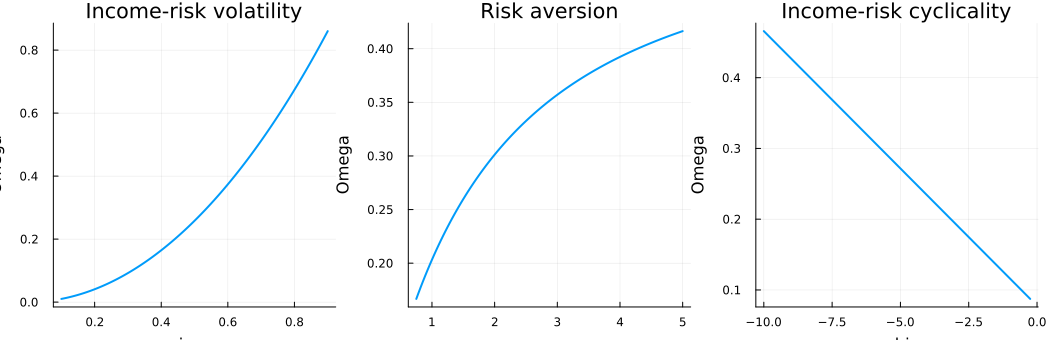

Source data for this figure (header and first rows):
parameter, value, Omega
sigma, 0.1, 0.01021
sigma, 0.1067, 0.01163
sigma, 0.1134, 0.01314
sigma, 0.1202, 0.01475
sigma, 0.1269, 0.01645
sigma, 0.1336, 0.01824
sigma, 0.1403, 0.02012
sigma, 0.1471, 0.0221
sigma, 0.1538, 0.02417
sigma, 0.1605, 0.02633
sigma, 0.1672, 0.02858
sigma, 0.1739, 0.03093
sigma, 0.1807, 0.03337
sigma, 0.1874, 0.03591
sigma, 0.1941, 0.03853
sigma, 0.2008, 0.04125
sigma, 0.2076, 0.04407
sigma, 0.2143, 0.04697
sigma, 0.221, 0.04997
sigma, 0.2277, 0.05307
sigma, 0.2345, 0.05626
sigma, 0.2412, 0.05954
sigma, 0.2479, 0.06291
sigma, 0.2546, 0.06638
sigma, 0.2613, 0.06995
sigma, 0.2681, 0.0736
sigma, 0.2748, 0.07736
sigma, 0.2815, 0.0812
sigma, 0.2882, 0.08514
sigma, 0.295, 0.08918
sigma, 0.3017, 0.09331
sigma, 0.3084, 0.09753
sigma, 0.3151, 0.1018
sigma, 0.3218, 0.1063
sigma, 0.3286, 0.1108
sigma, 0.3353, 0.1154
sigma, 0.342, 0.1201
sigma, 0.3487, 0.1249
sigma, 0.3555, 0.1298
sigma, 0.3622, 0.1347
sigma, 0.3689, 0.1398
sigma, 0.3756, 0.145
sigma, 0.3824, 0.1503
sigma, 0.3891, 0.1557
sigma, 0.3958, 0.1611
sigma, 0.4025, 0.1667
sigma, 0.4092, 0.1723
sigma, 0.416, 0.1781
sigma, 0.4227, 0.184
sigma, 0.4294, 0.1899
sigma, 0.4361, 0.1959
sigma, 0.4429, 0.2021
sigma, 0.4496, 0.2083
sigma, 0.4563, 0.2147
sigma, 0.463, 0.2211
sigma, 0.4697, 0.2277
sigma, 0.4765, 0.2343
sigma, 0.4832, 0.241
sigma, 0.4899, 0.2479
sigma, 0.4966, 0.2548
... 300 more rows
